Run: headless pygame with SDL's dummy video driver; simulated clock (each Clock.tick advances the game by its frame time, no real sleeping); random seed 0; keys injected as events and as key.get_pressed() state; no mouse input.
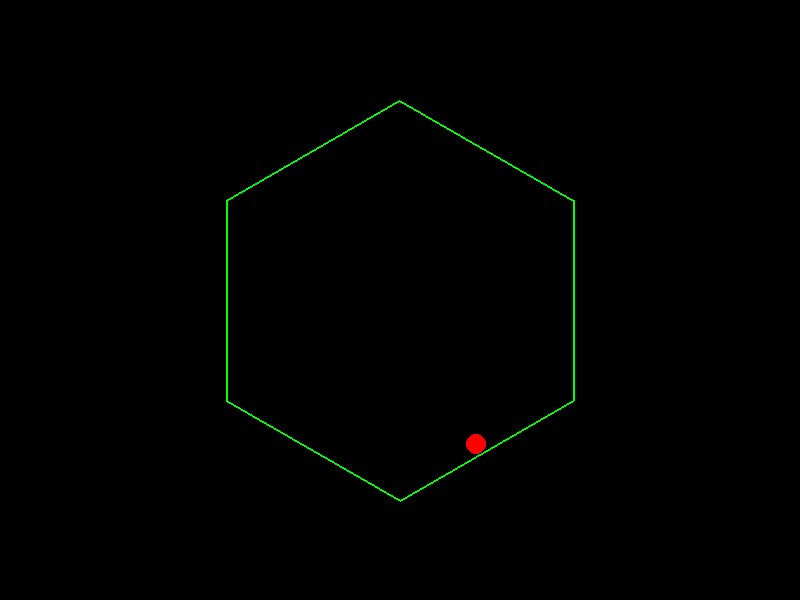
Frame 1 of 4 · flips 1–60 · no input
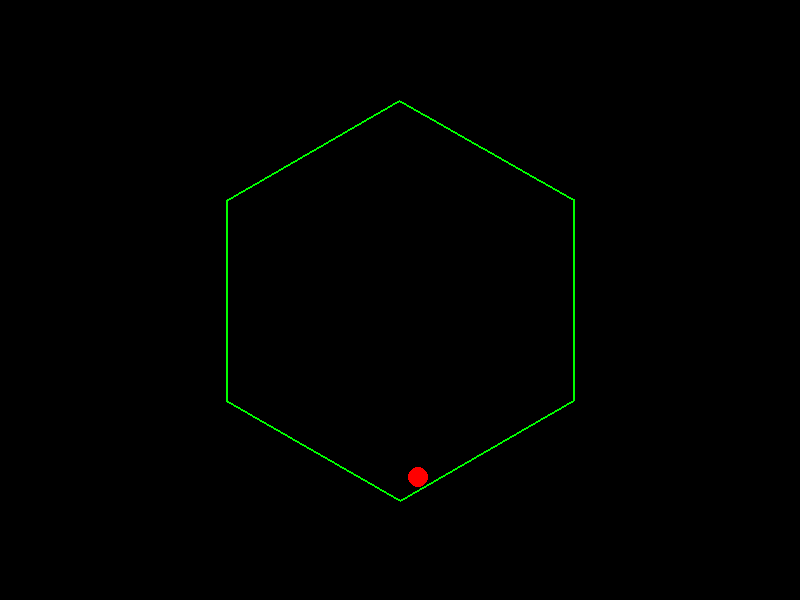
Frame 2 of 4 · flips 61–180 · tapped SPACE, RETURN · held RIGHT (→), D
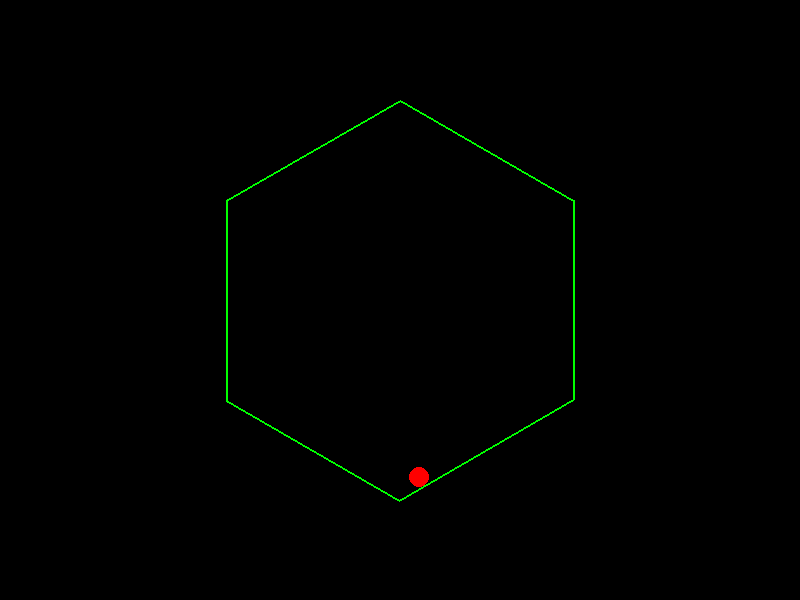
Frame 3 of 4 · flips 181–300 · held DOWN (↓), S
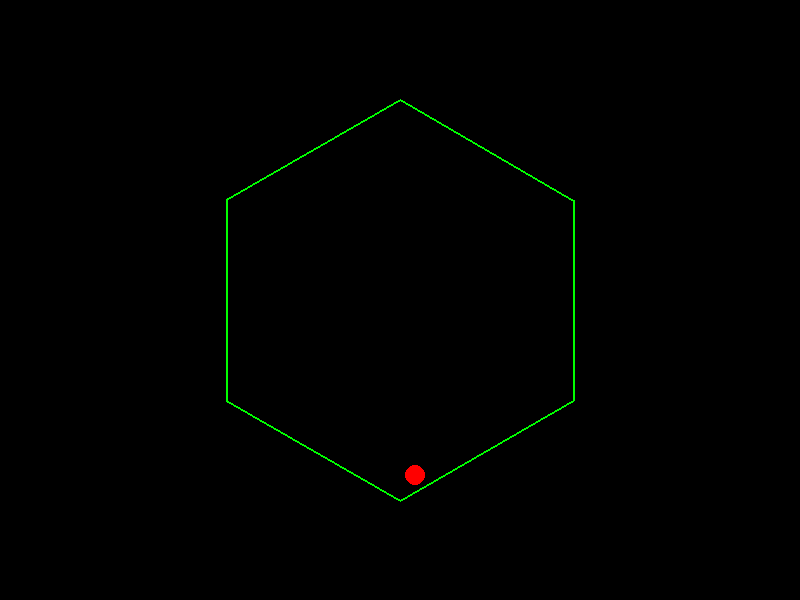
Frame 4 of 4 · flips 301–420 · held LEFT (←), A, UP (↑), W

The pygame program that drew these frames:

import pygame
import math
import sys

# Initialize Pygame
pygame.init()
width, height = 800, 600
screen = pygame.display.set_mode((width, height))
pygame.display.set_caption("Bouncing Ball in Spinning Hexagon")
clock = pygame.time.Clock()

# Constants
center = (width//2, height//2)
hex_size = 200
ball_radius = 10
gravity = 0.8
friction = 0.98
restitution = 0.8
angular_speed = 0.5

# Colors
hex_color = (0, 255, 0)
ball_color = (255, 0, 0)
bg_color = (0, 0, 0)

# Initialize ball
ball = {
    'x': center[0],
    'y': center[1] - 150,
    'vx': 0,
    'vy': 0
}

# Original hexagon vertices
original_vertices = []
for i in range(6):
    angle = math.radians(60 * i)
    x = hex_size * math.cos(angle)
    y = hex_size * math.sin(angle)
    original_vertices.append((x, y))

def rotate_point(point, angle):
    theta = math.radians(angle)
    x, y = point
    x_rot = x * math.cos(theta) - y * math.sin(theta)
    y_rot = x * math.sin(theta) + y * math.cos(theta)
    return (x_rot, y_rot)

# Main loop
angle = 0
running = True
while running:
    for event in pygame.event.get():
        if event.type == pygame.QUIT:
            running = False

    # Update hexagon rotation
    angle += angular_speed
    angle %= 360

    # Apply physics
    ball['vy'] += gravity
    ball['vx'] *= friction
    ball['vy'] *= friction
    ball['x'] += ball['vx']
    ball['y'] += ball['vy']

    # Generate rotated hexagon vertices
    current_vertices = [rotate_point(v, angle) for v in original_vertices]
    hex_points = [(center[0] + x, center[1] + y) for (x, y) in current_vertices]

    # Collision detection
    for i in range(6):
        a = hex_points[i]
        b = hex_points[(i+1)%6]
        
        ax, ay = a
        bx, by = b
        dx = bx - ax
        dy = by - ay
        
        if dx == 0 and dy == 0:
            continue
        
        # Ball position
        cx = ball['x']
        cy = ball['y']
        
        # Closest point on edge
        apx = cx - ax
        apy = cy - ay
        dot = apx * dx + apy * dy
        len_sq = dx*dx + dy*dy
        
        closest_x = ax
        closest_y = ay
        if dot > 0:
            t = min(dot / len_sq, 1)
            closest_x = ax + dx * t
            closest_y = ay + dy * t
        
        dist_x = cx - closest_x
        dist_y = cy - closest_y
        distance = math.hypot(dist_x, dist_y)
        
        if distance < ball_radius:
            # Collision response
            normal_x = -dy / math.sqrt(len_sq)
            normal_y = dx / math.sqrt(len_sq)
            
            # Reflect velocity with energy loss
            dot_product = ball['vx'] * normal_x + ball['vy'] * normal_y
            ball['vx'] -= 2 * dot_product * normal_x * restitution
            ball['vy'] -= 2 * dot_product * normal_y * restitution
            
            # Resolve collision penetration
            penetration = ball_radius - distance
            ball['x'] += normal_x * penetration
            ball['y'] += normal_y * penetration

    # Draw everything
    screen.fill(bg_color)
    pygame.draw.polygon(screen, hex_color, hex_points, 2)
    pygame.draw.circle(screen, ball_color, (int(ball['x']), int(ball['y'])), ball_radius)
    pygame.display.flip()
    clock.tick(60)

pygame.quit()
sys.exit()
